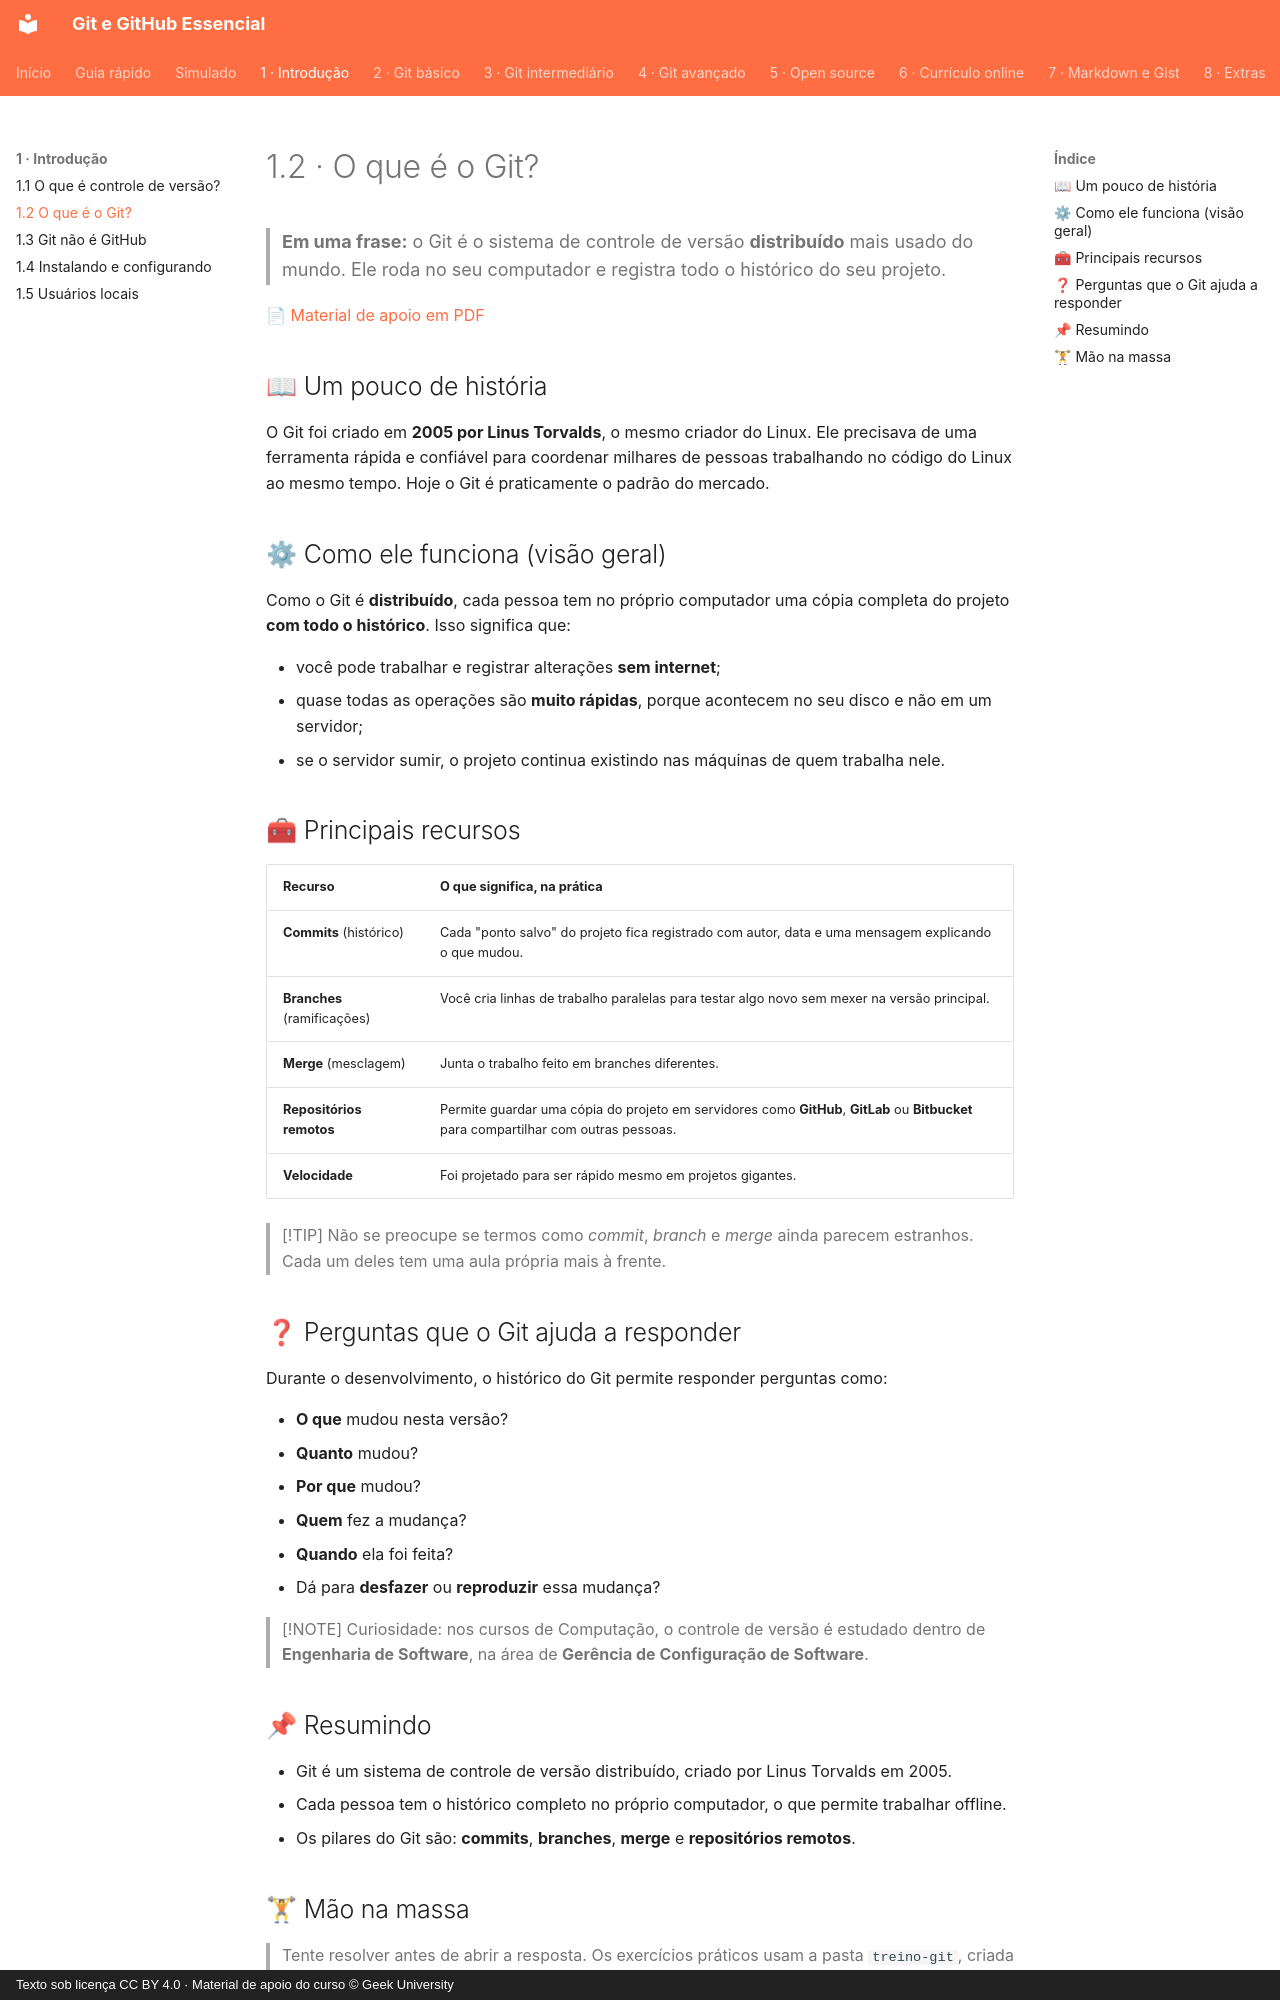

repository: Joshpcbrrj/Udemy-Geek_university-Git_GitHub-Essencial_para_o_Desenvolvedor · page: 01-introducao/02-o-que-e-git/index.html · generator: mkdocs · copyright: Texto sob licença CC BY 4.0 · Material de apoio do curso © Geek University

# 1.2 · O que é o Git?

> **Em uma frase:** o Git é o sistema de controle de versão **distribuído** mais usado do mundo. Ele roda no seu computador e registra todo o histórico do seu projeto.

📄 [Material de apoio em PDF](./img/pdf-o-que-e-git.pdf)

## 📖 Um pouco de história

O Git foi criado em **2005 por Linus Torvalds**, o mesmo criador do Linux. Ele precisava de uma ferramenta rápida e confiável para coordenar milhares de pessoas trabalhando no código do Linux ao mesmo tempo. Hoje o Git é praticamente o padrão do mercado.

## ⚙ Como ele funciona (visão geral)

Como o Git é **distribuído**, cada pessoa tem no próprio computador uma cópia completa do projeto **com todo o histórico**. Isso significa que:

- você pode trabalhar e registrar alterações **sem internet**;
- quase todas as operações são **muito rápidas**, porque acontecem no seu disco e não em um servidor;
- se o servidor sumir, o projeto continua existindo nas máquinas de quem trabalha nele.

## 🧰 Principais recursos

| Recurso | O que significa, na prática |
| --- | --- |
| **Commits** (histórico) | Cada "ponto salvo" do projeto fica registrado com autor, data e uma mensagem explicando o que mudou. |
| **Branches** (ramificações) | Você cria linhas de trabalho paralelas para testar algo novo sem mexer na versão principal. |
| **Merge** (mesclagem) | Junta o trabalho feito em branches diferentes. |
| **Repositórios remotos** | Permite guardar uma cópia do projeto em servidores como **GitHub**, **GitLab** ou **Bitbucket** para compartilhar com outras pessoas. |
| **Velocidade** | Foi projetado para ser rápido mesmo em projetos gigantes. |

> [!TIP]
> Não se preocupe se termos como *commit*, *branch* e *merge* ainda parecem estranhos. Cada um deles tem uma aula própria mais à frente.

## ❓ Perguntas que o Git ajuda a responder

Durante o desenvolvimento, o histórico do Git permite responder perguntas como:

- **O que** mudou nesta versão?
- **Quanto** mudou?
- **Por que** mudou?
- **Quem** fez a mudança?
- **Quando** ela foi feita?
- Dá para **desfazer** ou **reproduzir** essa mudança?

> [!NOTE]
> Curiosidade: nos cursos de Computação, o controle de versão é estudado dentro de **Engenharia de Software**, na área de **Gerência de Configuração de Software**.

## 📌 Resumindo

- Git é um sistema de controle de versão distribuído, criado por Linus Torvalds em 2005.
- Cada pessoa tem o histórico completo no próprio computador, o que permite trabalhar offline.
- Os pilares do Git são: **commits**, **branches**, **merge** e **repositórios remotos**.
